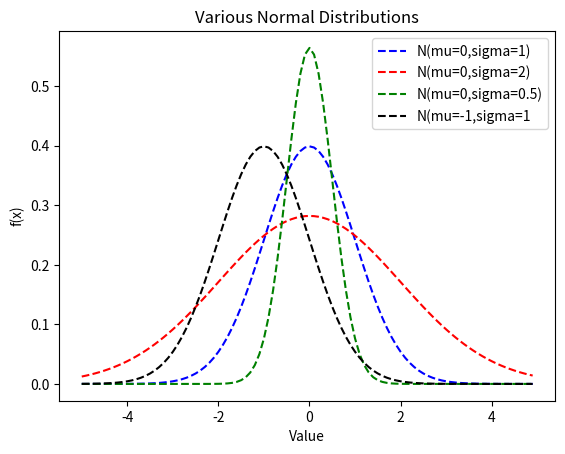

Generate this figure with matplotlib:
#!/usr/bin/env python

from matplotlib import pyplot as plt
import math

def normal_pdf(x, mu=0, sigma=1):
    factor = 1/math.sqrt((2*math.pi*sigma))
    v = -1 * ((x-mu)**2)/(2*sigma**2)
    return factor * math.exp(v)

xs = [x/10 for x in range(-50, 50)]
ys1 = [normal_pdf(x, 0, 1) for x in xs]
ys2 = [normal_pdf(x, 0, 2) for x in xs]
ys3 = [normal_pdf(x, 0, 0.5) for x in xs]
ys4 = [normal_pdf(x, -1, 1) for x in xs]


plt.plot(xs, ys1, 'b--')
plt.plot(xs, ys2, 'r--')
plt.plot(xs, ys3, 'g--')
plt.plot(xs, ys4, 'k--')
plt.title('Various Normal Distributions')
plt.ylabel('f(x)')
plt.xlabel('Value')
plt.legend(['N(mu=0,sigma=1)', 'N(mu=0,sigma=2)', 'N(mu=0,sigma=0.5)', 
    'N(mu=-1,sigma=1'])
plt.show()

